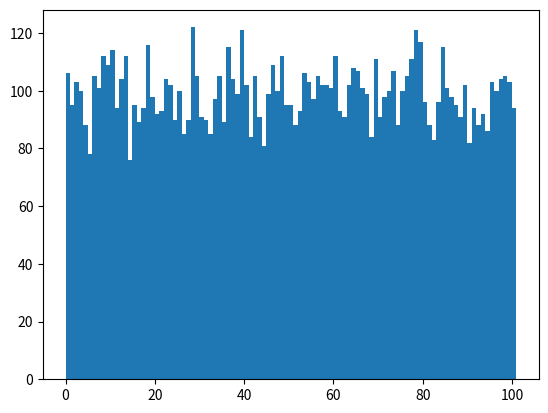

Write the Python code that produced this figure.
import string
from math import *
import numpy as np
import matplotlib.pyplot as plt
import random
import time
import cmath
import json
from scipy import optimize
from mpl_toolkits.mplot3d import Axes3D


def generateArray(first, last, N):
    array = []
    for counter in range(0, N, 1):
        temp = random.randint(first, last)
        array.append(temp)

    return array


def testRandomGenerator_withCounting(array, first, last, N):
    counters = []
    for i in range(0, last - first):
        counters.append([i, 0])

    counters = np.array(counters)
    counters += first
    # add first to all entries in array

    for i in range(0, len(counters)):
        for number in array:
            if number == counters[i][0]:
                counters[i][1] += 1

    temp = []
    x = []
    for entry in counters:
        x.append(entry[0])
        temp.append(entry[1])

    return x, temp


def testRandomGenerator(first, last, N):
    x = np.arange(first, last+2) # too get all the "bins" for the histogram
    print(x)
    array = generateArray(first, last, N)
    print(array)
    plt.hist(array, x)
    mean = np.mean(array)
    std = np.std(array)
    print("The mean of the generated array is: {0:9f}".format(mean))
    print("The standard deviation is: {0:9f}".format(std))
    print("The square root of the mean is: {0:9f}".format(np.sqrt(mean)))



first = 0
last = 100
N = 10000
a = generateArray(first, last, N)
testRandomGenerator(first, last, N)

plt.show()
